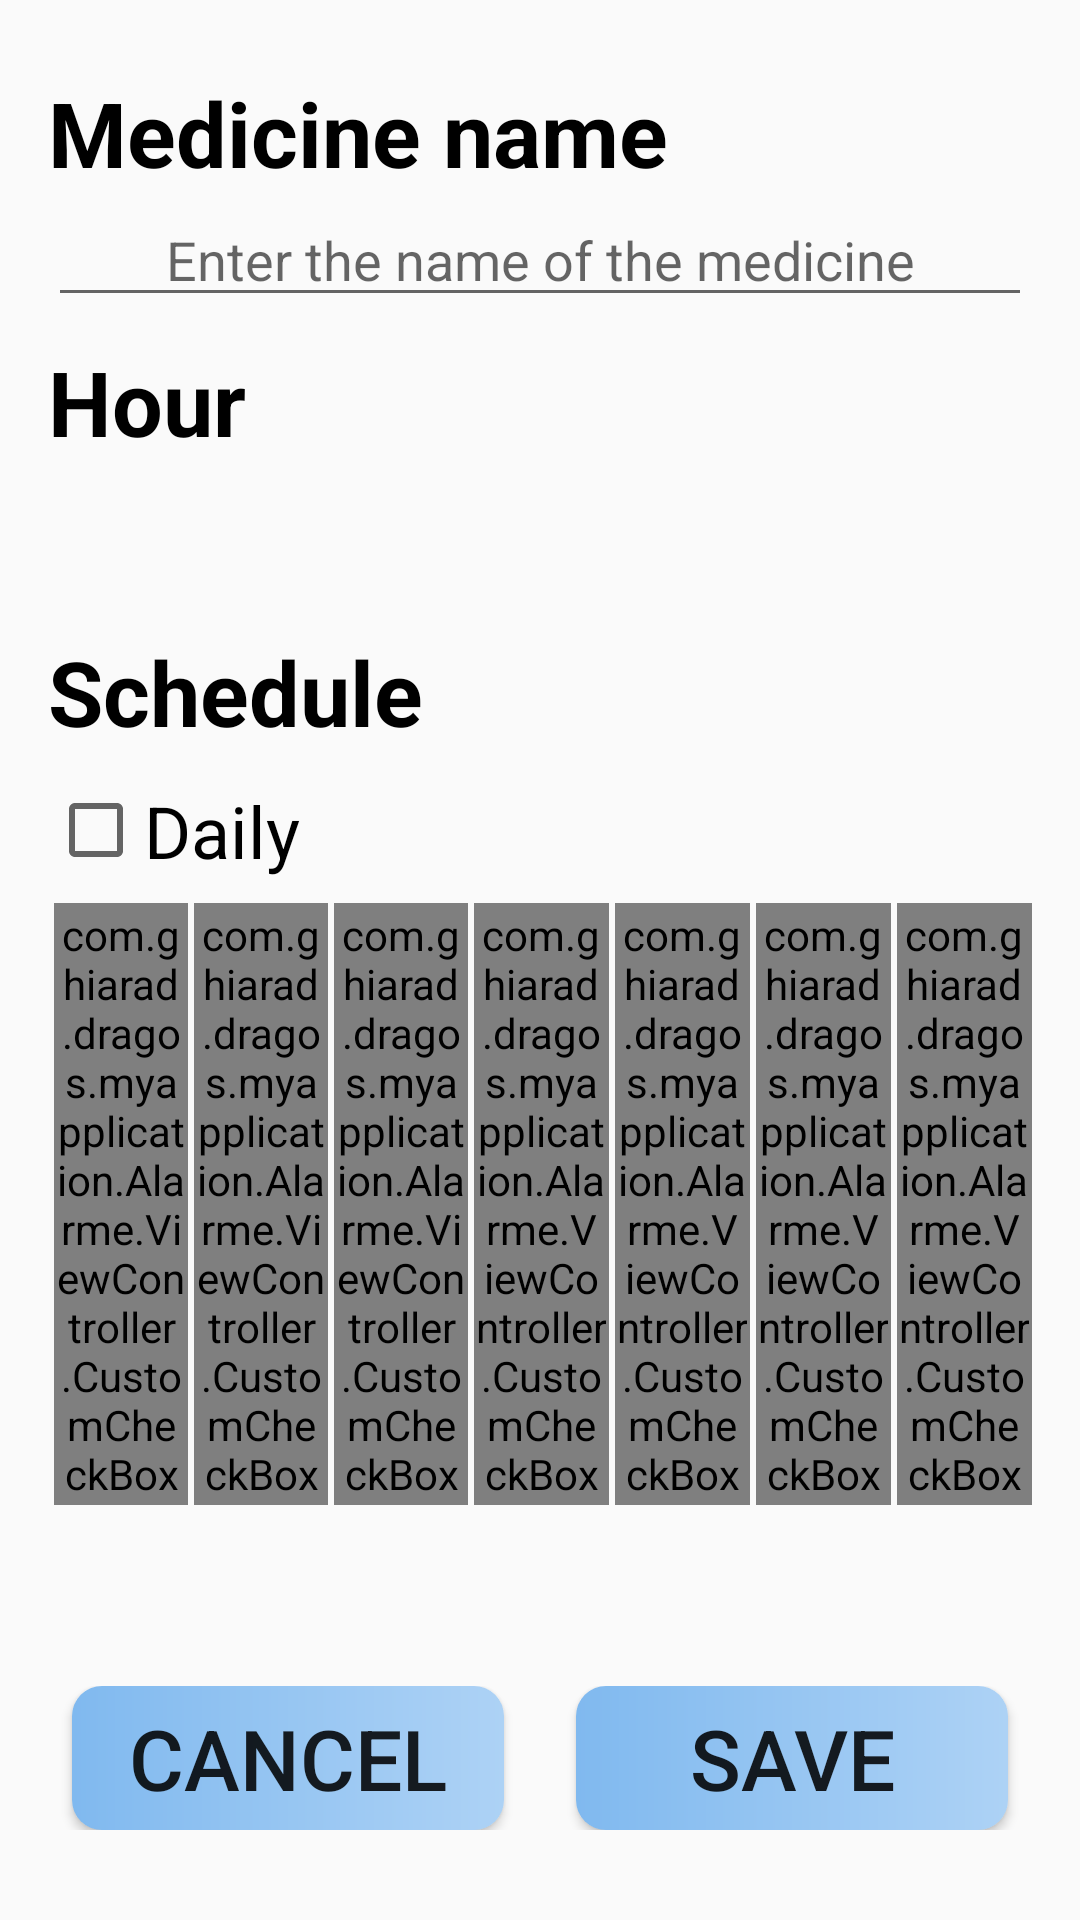

Produce the Android XML layout that renders to this screen, including the resource entries it uses.
<!-- AndroidManifest.xml: application theme AppTheme -->
<!-- res/layout/activity_add.xml -->
<LinearLayout xmlns:android="http://schemas.android.com/apk/res/android"
    xmlns:tools="http://schemas.android.com/tools"
    xmlns:app="http://schemas.android.com/apk/res-auto"
    android:layout_width="match_parent"
    android:layout_height="match_parent"
    tools:context=".Alarme.ViewController.AddActivity"
    android:orientation="vertical">

    <ScrollView
        android:layout_width="wrap_content"
        android:layout_height="match_parent"
        android:layout_above="@+id/footer"
        android:layout_alignParentRight="true"
        android:layout_alignParentEnd="true"
        android:paddingLeft="16dp"
        android:paddingRight="16dp"
        android:paddingTop="16dp"
        android:paddingBottom="16dp"
        android:layout_weight="1">

        <RelativeLayout
            android:layout_width="match_parent"
            android:layout_height="wrap_content">

            <TextView android:id="@+id/pill_name_title"
                android:layout_width="match_parent"
                android:layout_height="wrap_content"
                android:text="Medicine name"
                android:textSize="30sp"
                android:textStyle="bold"
                android:textColor="#000000"
                android:layout_marginTop="8dp"/>

            <EditText android:id="@+id/pill_name"
                android:layout_width="match_parent"
                android:layout_height="wrap_content"
                android:layout_below="@+id/pill_name_title"
                android:maxLength="20"
                android:ellipsize="end"
                android:singleLine="true"
                android:gravity="center"
                android:hint="@string/pill_name" />

            <TextView android:id="@+id/time_title"
                android:layout_width="match_parent"
                android:layout_height="wrap_content"
                android:layout_below="@+id/pill_name"
                android:text="Hour"
                android:textSize="30sp"
                android:textStyle="bold"
                android:textColor="#000000"
                android:layout_marginTop="8dp"/>

            <TextView android:id="@+id/reminder_time"
                android:layout_width="match_parent"
                android:layout_height="wrap_content"
                android:layout_below="@+id/time_title"
                android:textSize="30sp"
                android:gravity="center"
                android:clickable="true"
                android:layout_marginTop="8dp"/>

            <TextView android:id="@+id/schedule"
                android:layout_width="match_parent"
                android:layout_height="wrap_content"
                android:layout_below="@+id/reminder_time"
                android:text="Schedule"
                android:textSize="30sp"
                android:textStyle="bold"
                android:textColor="#000000"
                android:layout_marginTop="8dp"/>

            <CheckBox android:id="@+id/every_day"
                android:layout_width="wrap_content"
                android:layout_height="wrap_content"
                android:textSize="24sp"
                android:text="Daily"
                android:onClick="onCheckboxClicked"
                android:layout_below="@+id/schedule"
                android:layout_marginTop="10dp"/>

            <LinearLayout xmlns:android="http://schemas.android.com/apk/res/android"
                android:id="@+id/checkbox_layout"
                android:orientation="horizontal"
                android:layout_width="match_parent"
                android:layout_height="wrap_content"
                android:layout_below="@+id/every_day"
                android:layout_centerHorizontal="true"
                android:layout_marginTop="8dp">

                <com.example.dragos.myapplication.Alarme.ViewController.CustomCheckBox
                    android:id="@+id/checkbox_monday"
                    android:layout_width="0dp"
                    android:layout_height="wrap_content"
                    android:layout_weight="1"
                    android:layout_marginStart="2dp"
                    android:text="@string/Monday"
                    android:button="@null"
                    android:onClick="onCheckboxClicked"
                    android:padding="1dp"
                    android:gravity="center"
                    android:textSize="24sp"/>

                <com.example.dragos.myapplication.Alarme.ViewController.CustomCheckBox
                    android:id="@+id/checkbox_tuesday"
                    android:layout_width="0dp"
                    android:layout_height="wrap_content"
                    android:layout_weight="1"
                    android:layout_marginStart="2dp"
                    android:text="@string/Tuesday"
                    android:button="@null"
                    android:onClick="onCheckboxClicked"
                    android:padding="1dp"
                    android:gravity="center"
                    android:textSize="24sp"/>

                <com.example.dragos.myapplication.Alarme.ViewController.CustomCheckBox
                    android:id="@+id/checkbox_wednesday"
                    android:layout_width="0dp"
                    android:layout_height="wrap_content"
                    android:layout_weight="1"
                    android:layout_marginStart="2dp"
                    android:text="@string/Wednesday"
                    android:button="@null"
                    android:onClick="onCheckboxClicked"
                    android:padding="1dp"
                    android:gravity="center"
                    android:textSize="24sp"/>

                <com.example.dragos.myapplication.Alarme.ViewController.CustomCheckBox
                    android:id="@+id/checkbox_thursday"
                    android:layout_width="0dp"
                    android:layout_height="wrap_content"
                    android:layout_weight="1"
                    android:layout_marginStart="2dp"
                    android:text="@string/Thursday"
                    android:button="@null"
                    android:onClick="onCheckboxClicked"
                    android:padding="1dp"
                    android:gravity="center"
                    android:textSize="24sp"/>

                <com.example.dragos.myapplication.Alarme.ViewController.CustomCheckBox
                    android:id="@+id/checkbox_friday"
                    android:layout_width="0dp"
                    android:layout_height="wrap_content"
                    android:layout_weight="1"
                    android:layout_marginStart="2dp"
                    android:text="@string/Friday"
                    android:button="@null"
                    android:onClick="onCheckboxClicked"
                    android:padding="1dp"
                    android:gravity="center"
                    android:textSize="24sp"/>

                <com.example.dragos.myapplication.Alarme.ViewController.CustomCheckBox
                    android:id="@+id/checkbox_saturday"
                    android:layout_width="0dp"
                    android:layout_height="wrap_content"
                    android:layout_weight="1"
                    android:layout_marginStart="2dp"
                    android:text="@string/Saturday"
                    android:button="@null"
                    android:onClick="onCheckboxClicked"
                    android:padding="1dp"
                    android:gravity="center"
                    android:textSize="24sp"/>

                <com.example.dragos.myapplication.Alarme.ViewController.CustomCheckBox
                    android:id="@+id/checkbox_sunday"
                    android:layout_width="0dp"
                    android:layout_height="wrap_content"
                    android:layout_weight="1"
                    android:layout_marginStart="2dp"
                    android:text="@string/Sunday"
                    android:button="@null"
                    android:onClick="onCheckboxClicked"
                    android:padding="1dp"
                    android:gravity="center"
                    android:textSize="24sp"/>

            </LinearLayout>

        </RelativeLayout>

    </ScrollView>

    <LinearLayout android:id="@+id/footer"
        android:layout_width="match_parent"
        android:layout_height="wrap_content"
        android:orientation="horizontal"
        android:layout_alignParentBottom="true"
        android:layout_marginBottom="30dp"
        android:layout_marginTop="5dp">

        <Button
            android:id="@+id/btn_cancel_alarm"
            android:text="@string/str_btn_cancel"
            android:layout_width="match_parent"
            android:layout_height="match_parent"
            android:layout_weight="1"
            android:layout_marginEnd="12dp"
            android:layout_marginStart="24dp"
            android:background="@drawable/actual_round_button"
            android:padding="4dp"
            app:autoSizeTextType="uniform"
            app:autoSizeMinTextSize="12sp"
            app:autoSizeMaxTextSize="100sp"
            app:autoSizeStepGranularity="2sp" />

        <Button
            android:id="@+id/btn_set_alarm"
            android:text="@string/str_btn_set_alarm"
            android:layout_width="match_parent"
            android:layout_height="match_parent"
            android:layout_weight="1"
            android:layout_marginEnd="24dp"
            android:layout_marginStart="12dp"
            android:background="@drawable/actual_round_button"
            android:padding="4dp"
            app:autoSizeTextType="uniform"
            app:autoSizeMinTextSize="12sp"
            app:autoSizeMaxTextSize="100sp"
            app:autoSizeStepGranularity="2sp" />

    </LinearLayout>

</LinearLayout>
<!-- resources referenced by this layout -->
<resources>
  <!-- drawable actual_round_button (drawable) -->
  <?xml version="1.0" encoding="utf-8"?>
  <shape xmlns:android="http://schemas.android.com/apk/res/android"
      android:shape="rectangle">
  
      <gradient
          android:startColor="#80b9ef"
          android:endColor="#ADD2F5"
          />
  
      <corners
          android:radius="10dp"
          />
  
  </shape>
  <string name="Friday">Fr</string>
  <string name="Monday">Mo</string>
  <string name="Saturday">Sa</string>
  <string name="Sunday">Su</string>
  <string name="Thursday">Th</string>
  <string name="Tuesday">Tu</string>
  <string name="Wednesday">We</string>
  <string name="pill_name">Enter the name of the medicine</string>
  <string name="str_btn_cancel">Cancel</string>
  <string name="str_btn_set_alarm">Save</string>
  <style name="AppTheme" parent="Theme.AppCompat.Light.DarkActionBar">
          
          <item name="colorPrimary">@color/colorPrimary</item>
          <item name="colorPrimaryDark">@color/colorPrimaryDark</item>
          <item name="colorAccent">@color/colorAccent</item>
      </style>
  <color name="colorPrimary">#80B9EF</color>
  <color name="colorPrimaryDark">#1976d2</color>
  <color name="colorAccent">#80B9EF</color>
</resources>
